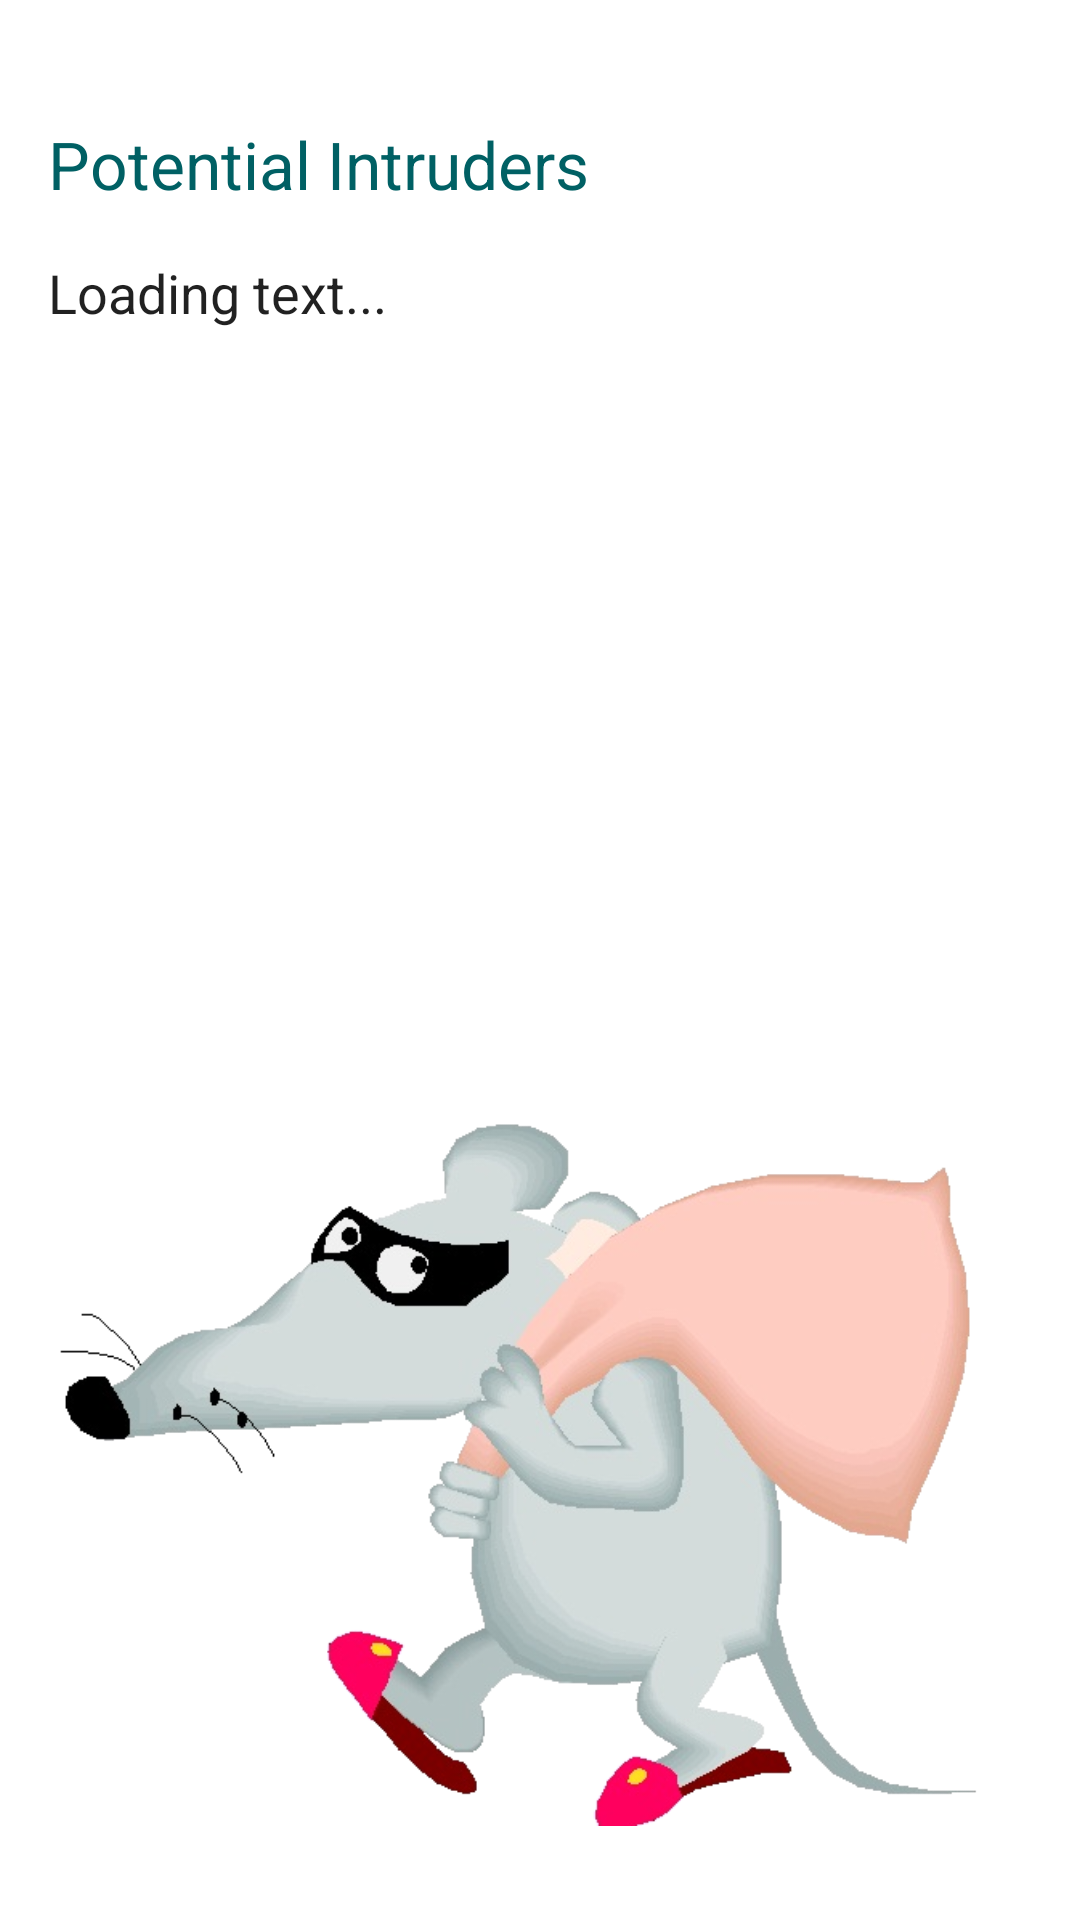

Produce the Android XML layout that renders to this screen, including the resource entries it uses.
<!-- AndroidManifest.xml: application theme AppTheme -->
<!-- res/layout/activity_notification_info.xml -->
<?xml version="1.0" encoding="utf-8"?>
<LinearLayout xmlns:android="http://schemas.android.com/apk/res/android"
    xmlns:tools="http://schemas.android.com/tools"
    android:layout_width="match_parent"
    android:layout_height="match_parent"
    android:orientation="vertical"
    android:paddingBottom="@dimen/activity_vertical_margin"
    android:paddingLeft="@dimen/activity_horizontal_margin"
    android:paddingRight="@dimen/activity_horizontal_margin"
    android:paddingTop="@dimen/activity_vertical_margin">

    <TextView
        android:text="Potential Intruders"
        style="@style/HeadingTextViewStyle" />

    <TextView
        android:id="@+id/textView2"
        android:text="Loading text..."
        style="@style/NormalTextViewStyle" />

    <LinearLayout
        android:weightSum="100"
        android:orientation="horizontal"
        android:layout_marginTop="@dimen/list_paragraph_margin"
        android:layout_width="wrap_content"
        android:layout_height="wrap_content"
        >

        <ImageView
            android:layout_width="match_parent"
            android:layout_height="wrap_content"
            android:src="@drawable/thief"
            android:scaleType="fitEnd"
            />

    </LinearLayout>

</LinearLayout>
<!-- resources referenced by this layout -->
<resources>
  <dimen name="activity_horizontal_margin">16dp</dimen>
  <dimen name="activity_vertical_margin">16dp</dimen>
  <dimen name="list_paragraph_margin">24dp</dimen>
  <!-- drawable thief: png bitmap (drawable, 109129 bytes) -->
  <style name="HeadingTextViewStyle">
          <item name="android:layout_weight">0</item>
          <item name="android:layout_width">match_parent</item>
          <item name="android:layout_height">wrap_content</item>
          <item name="android:layout_marginTop">@dimen/list_paragraph_margin</item>
          <item name="android:layout_marginBottom">@dimen/list_element_margin</item>
  
          <item name="android:textSize">22sp</item>
          <item name="android:textColor">@color/colorPrimaryDarker</item>
      </style>
  <style name="NormalTextViewStyle">
          <item name="android:layout_weight">0</item>
          <item name="android:layout_width">match_parent</item>
          <item name="android:layout_height">wrap_content</item>
          <item name="android:layout_marginTop">@dimen/list_element_margin</item>
          <item name="android:layout_marginBottom">@dimen/list_element_margin</item>
          <item name="android:textAppearance">@style/MediumText</item>
      </style>
  <style name="AppTheme" parent="Theme.AppCompat.Light.DarkActionBar">
          
          <item name="colorPrimary">@color/colorPrimary</item>
          <item name="colorPrimaryDark">@color/colorPrimaryDark</item>
          <item name="colorAccent">@color/colorAccent</item>
  
          <item name="android:textColorPrimary">@color/textColorPrimary</item>
          <item name="android:textColorPrimaryInverse">@color/textColorPrimaryInverse</item>
          <item name="android:textColorSecondary">@color/textColorSecondary</item>
          <item name="android:textColorSecondaryInverse">@color/textColorSecondaryInverse</item>
  
          <item name="android:colorBackground">@color/backgroundColor</item>
  
          <item name="android:textAppearanceMedium">@style/MediumText</item>
      </style>
  <dimen name="list_element_margin">8dp</dimen>
  <color name="colorPrimaryDarker">#006064</color>
  <style name="MediumText" parent="TextAppearance.AppCompat.Medium">
          <item name="android:textSize">18sp</item>
          <item name="android:textColor">?android:textColorPrimary</item>
      </style>
  <color name="colorPrimary">#00BCD4</color>
  <color name="colorPrimaryDark">#0097a7</color>
  <color name="colorAccent">#FF4081</color>
  <color name="textColorPrimary">#DE000000</color>
  <color name="textColorPrimaryInverse">#FFFFFF</color>
  <color name="textColorSecondary">#8A000000</color>
  <color name="textColorSecondaryInverse">#B3FFFFFF</color>
  <color name="backgroundColor">#FFFFFF</color>
</resources>
